Run: headless pygame with SDL's dummy video driver; simulated clock (each Clock.tick advances the game by its frame time, no real sleeping); random seed 0; keys injected as events and as key.get_pressed() state; mouse plan: one left click at the window centre at the start of phase 2, then a move to the lower-right quarter at the start of phase 3.
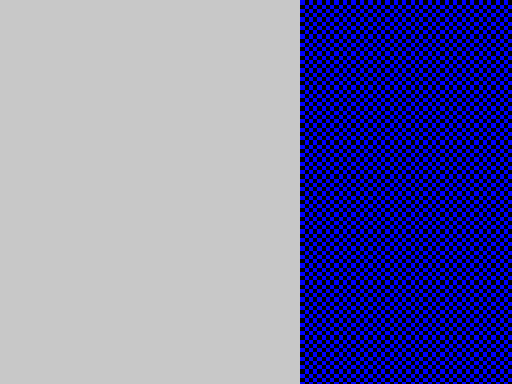
Frame 1 of 4 · flips 1–60 · no input
Frame 2 of 4 · flips 61–180 · clicked the window centre · tapped SPACE, RETURN · held RIGHT (→), D · screen unchanged from frame 1, image omitted
Frame 3 of 4 · flips 181–300 · moved the mouse to the lower-right quarter · held DOWN (↓), S · screen unchanged from frame 2, image omitted
Frame 4 of 4 · flips 301–420 · held LEFT (←), A, UP (↑), W · screen unchanged from frame 3, image omitted

The pygame program that drew these frames:

import pygame
from pygame import Vector2


DEAD_COLOR = (0, 0, 0)
LIVE_COLOR = (0, 0, 255)
WHITE = (255, 255, 255)
SIDEBAR_COLOR = (200, 200, 200)

SIMULATION_SIZE = 100
HEADER_SIZE = 0.1
ZOOM_SPEED = 0.01
ZOOM_RATIO = 10


def main():
    pygame.init()

    info = pygame.display.Info()
    screen_size = Vector2(info.current_w, info.current_h) * 0.5
    print(screen_size)

    screen = pygame.display.set_mode(screen_size, pygame.RESIZABLE)

    simulation_surface = pygame.Surface(
        (SIMULATION_SIZE, SIMULATION_SIZE), pygame.RESIZABLE
    )
    for x in range(SIMULATION_SIZE):
        for y in range(SIMULATION_SIZE):
            color = LIVE_COLOR if (x + y) % 2 == 0 else DEAD_COLOR  # Checker pattern
            simulation_surface.set_at((x, y), color)

    zoom = 0.1
    view_position = Vector2(0, 0)
    drag_start = None

    # Main loop
    running = True
    while running:
        for event in pygame.event.get():
            if event.type == pygame.QUIT:
                running = False
            elif event.type == pygame.VIDEORESIZE:
                screen_size = Vector2(event.dict["size"])
            elif event.type == pygame.MOUSEWHEEL:
                mouse_pos = Vector2(
                    pygame.mouse.get_pos()
                )  # Get mouse position in screen space
                zoom_factor = event.y * ZOOM_SPEED
                new_zoom = max(0, min(1, zoom + zoom_factor))

                if new_zoom != zoom:  # Only adjust if zoom changes
                    # Convert mouse position to surface space before zooming
                    rel_mouse_pos = (mouse_pos - view_position) / (
                        arena_size * (1 + zoom * ZOOM_RATIO)
                    )

                    # Apply zoom
                    zoom = new_zoom

                    # Compute new view position to keep mouse in place
                    new_surface_size = arena_size * (1 + zoom * ZOOM_RATIO)
                    view_position = mouse_pos - rel_mouse_pos * new_surface_size
            elif event.type == pygame.MOUSEBUTTONDOWN:
                if event.button == 1:
                    drag_start = Vector2(event.pos)
            elif event.type == pygame.MOUSEBUTTONUP:
                if event.button == 1:
                    drag_start = None

        max_dimension = min(screen_size.x, screen_size.y)

        sidebar_width = max(300, max_dimension * 0.2)

        arena_size = min(screen_size.x - sidebar_width, screen_size.y)

        scaled_surface = pygame.transform.scale(
            simulation_surface,
            (
                arena_size * (1 + zoom * ZOOM_RATIO),
                arena_size * (1 + zoom * ZOOM_RATIO),
            ),
        )

        if drag_start is not None:
            p = Vector2(pygame.mouse.get_pos())
            view_position -= drag_start - p
            drag_start = p

        view_position.y = max(-arena_size * zoom * ZOOM_RATIO, min(0, view_position.y))
        view_position.x = max(
            screen_size.x - arena_size * (1 + zoom * ZOOM_RATIO),
            min(sidebar_width, view_position.x),
        )

        screen.fill(DEAD_COLOR)

        screen.blit(scaled_surface, view_position)

        pygame.draw.rect(
            screen,
            SIDEBAR_COLOR,
            (0, 0, sidebar_width, screen_size.y),
        )
        pygame.display.flip()

    pygame.quit()


if __name__ == "__main__":
    main()
